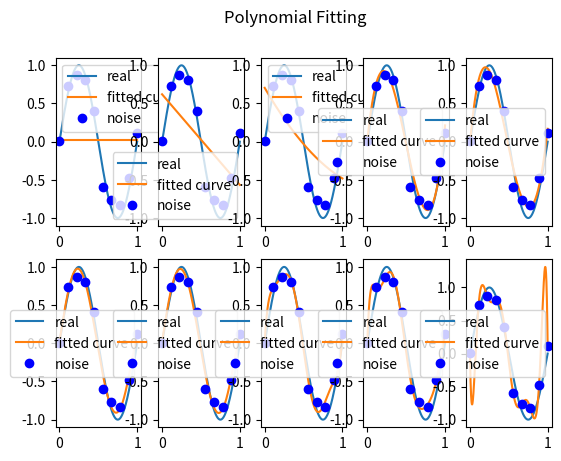
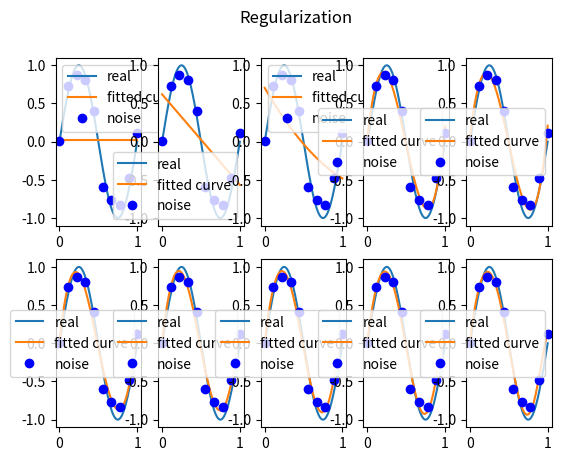

Write Python code to recreate these figures, in order.
#!/usr/bin/env python3

import numpy as np
import scipy as sp
from scipy.optimize import leastsq
import matplotlib.pyplot as plt

# $y = \sin(2\pi x)$
def real_func(x):
    return np.sin(2 * np.pi * x)

# $h(x) = \theta_0 \times x^2 + \theta_1 \times x^1 + \theta_2 \times x^0$
def fit_func(p, x):
    f = np.poly1d(p)
    return f(x)

# polynomial fitting, overfit
# target: $\min\sum_{i=1}^{n}(h(x_i) - y_i)^2$

# $h(x) - y$
def residuals_func(p, x, y):
    return fit_func(p, x) - y

# regularization
# target: $min\sum_{i=1}^{n}(h(x_i) - y_i)^2 + \lambda\Vert w \Vert^2$

lamb = 0.0001
def residuals_func_regularization(p, x, y):
    ret = fit_func(p, x) - y
    ret = np.append(ret, np.sqrt(0.5 * lamb * np.square(p)))
    return ret

x = np.linspace(0, 1, 10)
x_points = np.linspace(0, 1, 1000)

y_r = real_func(x)
y = [np.random.normal(0, 0.1) + y for y in y_r]

def fitting(res_func, M, ax):
    p_init = np.random.rand(M + 1)
    p_lsq = leastsq(res_func, p_init, args=(x, y))
    print('Fitting parameters: ', p_lsq[0])

    ax.plot(x_points, real_func(x_points), label='real')
    ax.plot(x_points, fit_func(p_lsq[0], x_points), label='fitted curve')
    ax.plot(x, y, 'bo', label='noise')
    ax.legend()
    return p_lsq

if __name__ == '__main__':
    fig_poly = plt.figure()
    fig_poly.suptitle('Polynomial Fitting')
    for M in range(10):
        ax = fig_poly.add_subplot(2, 5, M + 1)
        p_lsq = fitting(residuals_func, M, ax)
    # plt.show()

    fig_reg = plt.figure()
    fig_reg.suptitle('Regularization')
    for M in range(10):
        ax = fig_reg.add_subplot(2, 5, M + 1)
        p_lsq = fitting(residuals_func_regularization, M, ax)
    plt.show()

'''
[redacted]
'''